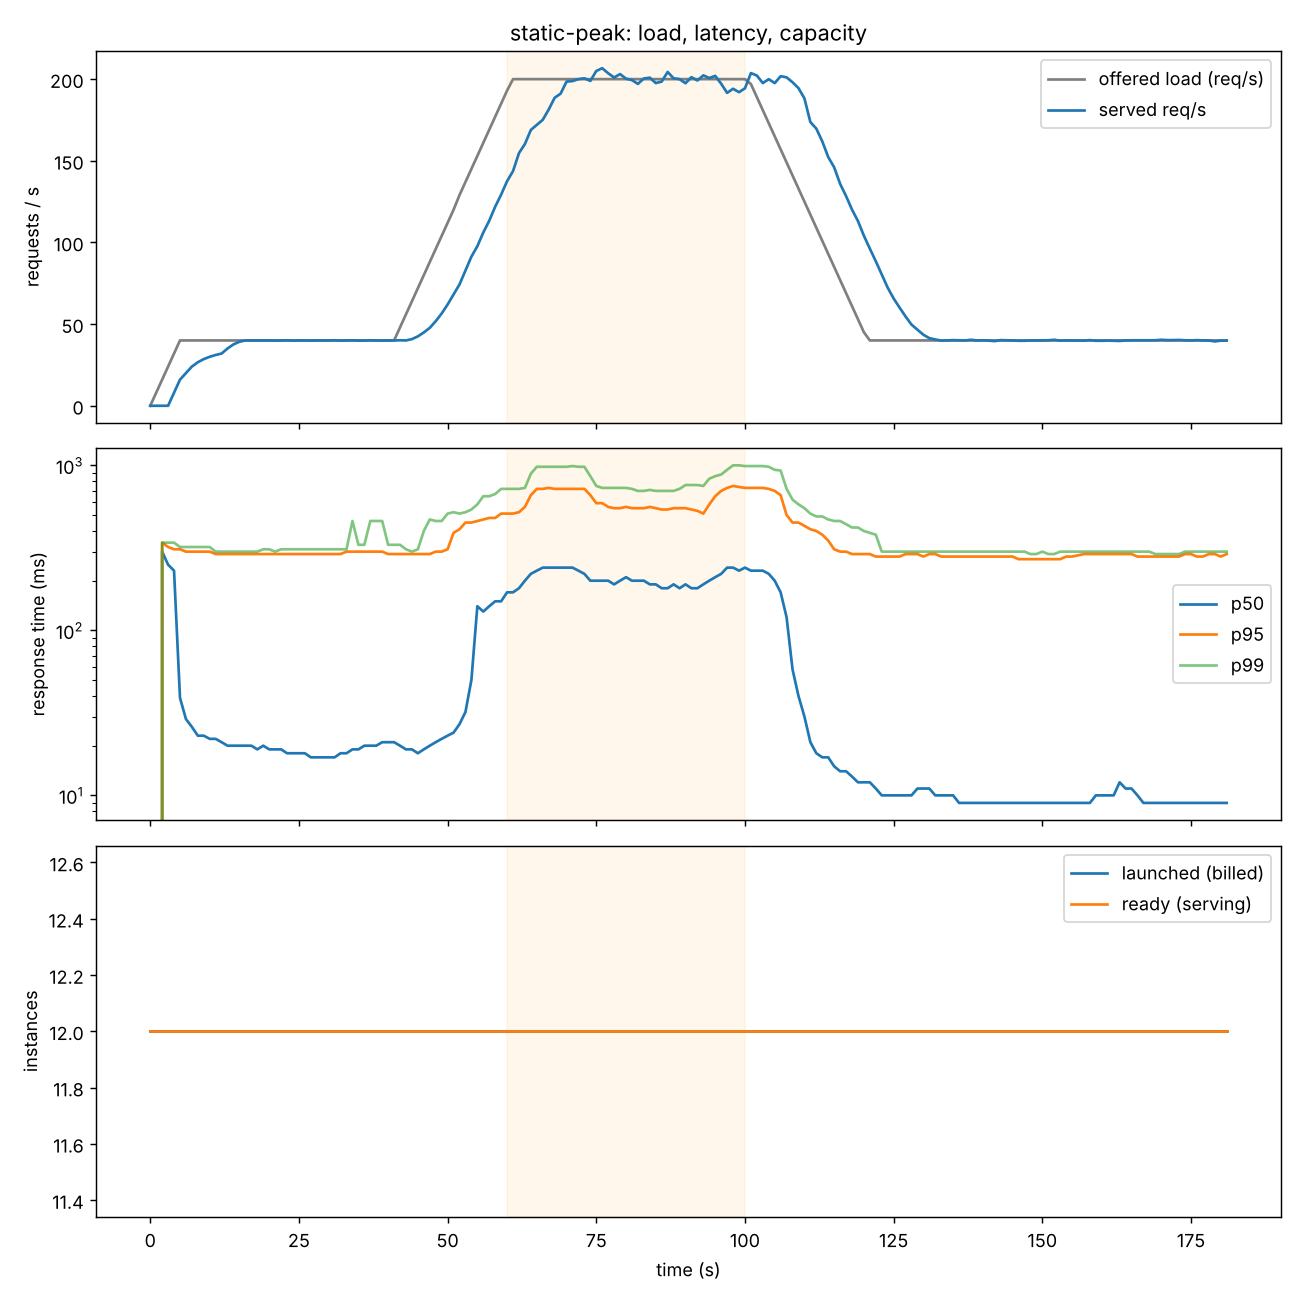

Source data for this figure (header and first rows):
ts, t, launched, ready, desired, avg_util, avg_inflight, pressure, rps_total, shed_total, queue_len, orders_done, cost_usd
1794600214, 1.0, 12, 0, 12, 0.0, 0.0, 0.0, 0, 0, 0, 0, 6.9e-05
1794600215, 2.0, 12, 0, 12, 0.0, 0.0, 0.0, 0, 0, 0, 0, 0.000139
1794600216, 3.0, 12, 0, 12, 0.0, 0.0, 0.0, 0, 0, 0, 0, 0.000208
1794600217, 4.0, 12, 0, 12, 0.0, 0.0, 0.0, 0, 0, 0, 0, 0.000277
1794600218, 5.0, 12, 0, 12, 0.0, 0.0, 0.0, 0, 0, 0, 0, 0.000347
1794600219, 6.0, 12, 0, 12, 0.0, 0.0, 0.0, 0, 0, 0, 0, 0.000416
1794600220, 7.0, 12, 12, 12, 0.0, 0.0, 0.0, 0.0, 0, 0, 0, 0.000485
1794600221, 8.0, 12, 12, 12, 0.0, 0.0, 0.0, 0.0, 0, 0, 0, 0.000555
1794600222, 9.0, 12, 12, 12, 0.002, 0.42, 0.052, 8.0, 0, 0, 2, 0.000624
1794600223, 10.0, 12, 12, 12, 0.055, 1.08, 0.135, 16.0, 0, 0, 5, 0.000693
1794600224, 11.0, 12, 12, 12, 0.149, 1.08, 0.149, 24.0, 0, 0, 5, 0.000763
1794600225, 12.0, 12, 12, 12, 0.155, 1.17, 0.155, 32.0, 0, 0, 6, 0.000832
1794600226, 13.0, 12, 12, 12, 0.15, 1.08, 0.15, 40.0, 0, 0, 7, 0.000901
1794600227, 14.0, 12, 12, 12, 0.12, 0.75, 0.12, 40.0, 0, 0, 7, 0.000971
1794600228, 15.0, 12, 12, 12, 0.107, 0.58, 0.107, 40.0, 0, 0, 9, 0.00104
1794600229, 16.0, 12, 12, 12, 0.087, 0.67, 0.087, 40.0, 0, 0, 10, 0.001109
1794600230, 17.0, 12, 12, 12, 0.117, 0.42, 0.117, 40.0, 0, 0, 12, 0.001179
1794600231, 18.0, 12, 12, 12, 0.066, 0.75, 0.094, 40.0, 0, 0, 14, 0.001248
1794600232, 19.0, 12, 12, 12, 0.114, 0.92, 0.115, 40.0, 0, 0, 16, 0.001317
1794600233, 20.0, 12, 12, 12, 0.142, 0.67, 0.142, 40.0, 0, 0, 19, 0.001387
1794600234, 21.0, 12, 12, 12, 0.088, 0.83, 0.104, 40.0, 0, 0, 21, 0.001456
1794600235, 22.0, 12, 12, 12, 0.133, 0.58, 0.133, 40.0, 0, 0, 22, 0.001525
1794600236, 23.0, 12, 12, 12, 0.087, 0.5, 0.087, 40.0, 0, 0, 25, 0.001595
1794600237, 24.0, 12, 12, 12, 0.116, 1.17, 0.146, 40.0, 0, 0, 27, 0.001664
1794600238, 25.0, 12, 12, 12, 0.156, 0.67, 0.156, 40.0, 0, 0, 30, 0.001733
1794600239, 26.0, 12, 12, 12, 0.113, 1.25, 0.156, 40.0, 0, 0, 31, 0.001803
1794600240, 27.0, 12, 12, 12, 0.184, 0.5, 0.184, 40.0, 0, 0, 32, 0.001872
1794600241, 28.0, 12, 12, 12, 0.1, 0.67, 0.1, 40.0, 0, 0, 33, 0.001941
1794600242, 29.0, 12, 12, 12, 0.086, 1.17, 0.146, 40.0, 0, 0, 34, 0.002011
1794600243, 30.0, 12, 12, 12, 0.153, 1.08, 0.153, 40.0, 0, 0, 34, 0.00208
1794600244, 31.0, 12, 12, 12, 0.151, 0.67, 0.151, 40.0, 0, 0, 36, 0.002149
1794600245, 32.0, 12, 12, 12, 0.103, 0.58, 0.103, 40.0, 0, 0, 37, 0.002219
1794600246, 33.0, 12, 12, 12, 0.085, 0.92, 0.115, 40.0, 0, 0, 38, 0.002288
1794600247, 34.0, 12, 12, 12, 0.127, 0.67, 0.127, 40.0, 0, 0, 38, 0.002357
1794600248, 35.0, 12, 12, 12, 0.1, 0.92, 0.115, 40.0, 0, 0, 42, 0.002427
1794600249, 36.0, 12, 12, 12, 0.138, 0.67, 0.138, 40.0, 0, 0, 44, 0.002496
1794600250, 37.0, 12, 12, 12, 0.118, 0.33, 0.118, 40.0, 0, 0, 44, 0.002565
1794600251, 38.0, 12, 12, 12, 0.062, 1.17, 0.146, 40.0, 0, 0, 46, 0.002635
1794600252, 39.0, 12, 12, 12, 0.176, 0.67, 0.176, 40.0, 0, 0, 50, 0.002704
1794600253, 40.0, 12, 12, 12, 0.116, 1.08, 0.135, 40.0, 0, 0, 50, 0.002773
1794600254, 41.0, 12, 12, 12, 0.145, 1.33, 0.167, 40.0, 0, 0, 52, 0.002843
1794600255, 42.0, 12, 12, 12, 0.23, 1.08, 0.23, 40.0, 0, 0, 55, 0.002912
1794600256, 43.0, 12, 12, 12, 0.17, 1.25, 0.17, 40.0, 0, 0, 58, 0.002981
1794600257, 44.0, 12, 12, 12, 0.199, 1.08, 0.199, 40.0, 0, 0, 59, 0.003051
1794600258, 45.0, 12, 12, 12, 0.163, 0.67, 0.163, 40.0, 0, 0, 60, 0.00312
1794600259, 46.0, 12, 12, 12, 0.155, 0.67, 0.155, 40.0, 0, 0, 61, 0.003189
1794600260, 47.0, 12, 12, 12, 0.109, 0.75, 0.109, 40.0, 0, 0, 61, 0.003259
1794600261, 48.0, 12, 12, 12, 0.143, 0.5, 0.143, 40.0, 0, 0, 64, 0.003328
1794600262, 49.0, 12, 12, 12, 0.123, 0.58, 0.123, 39.0, 0, 0, 66, 0.003397
1794600263, 50.0, 12, 12, 12, 0.083, 1.17, 0.146, 47.0, 0, 0, 67, 0.003467
1794600264, 51.0, 12, 12, 12, 0.161, 0.83, 0.161, 55.0, 0, 0, 69, 0.003536
1794600265, 52.0, 12, 12, 12, 0.12, 1.33, 0.167, 61.0, 0, 0, 73, 0.003605
1794600266, 53.0, 12, 12, 12, 0.216, 1.75, 0.219, 67.0, 0, 0, 75, 0.003675
1794600267, 54.0, 12, 12, 12, 0.248, 1.92, 0.248, 77.0, 0, 0, 78, 0.003744
1794600268, 55.0, 12, 12, 12, 0.266, 2.17, 0.271, 85.0, 0, 0, 82, 0.003813
1794600269, 56.0, 12, 12, 12, 0.263, 1.75, 0.263, 103.0, 0, 0, 87, 0.003883
1794600270, 57.0, 12, 12, 12, 0.203, 3.58, 0.448, 92.0, 0, 0, 90, 0.003952
1794600271, 58.0, 12, 12, 12, 0.3, 4.92, 0.615, 114.0, 0, 0, 95, 0.004021
1794600272, 59.0, 12, 12, 12, 0.387, 4.33, 0.542, 114.0, 0, 0, 98, 0.004091
1794600273, 60.0, 12, 12, 12, 0.396, 3.92, 0.49, 133.0, 0, 0, 99, 0.00416
... 132 more rows
